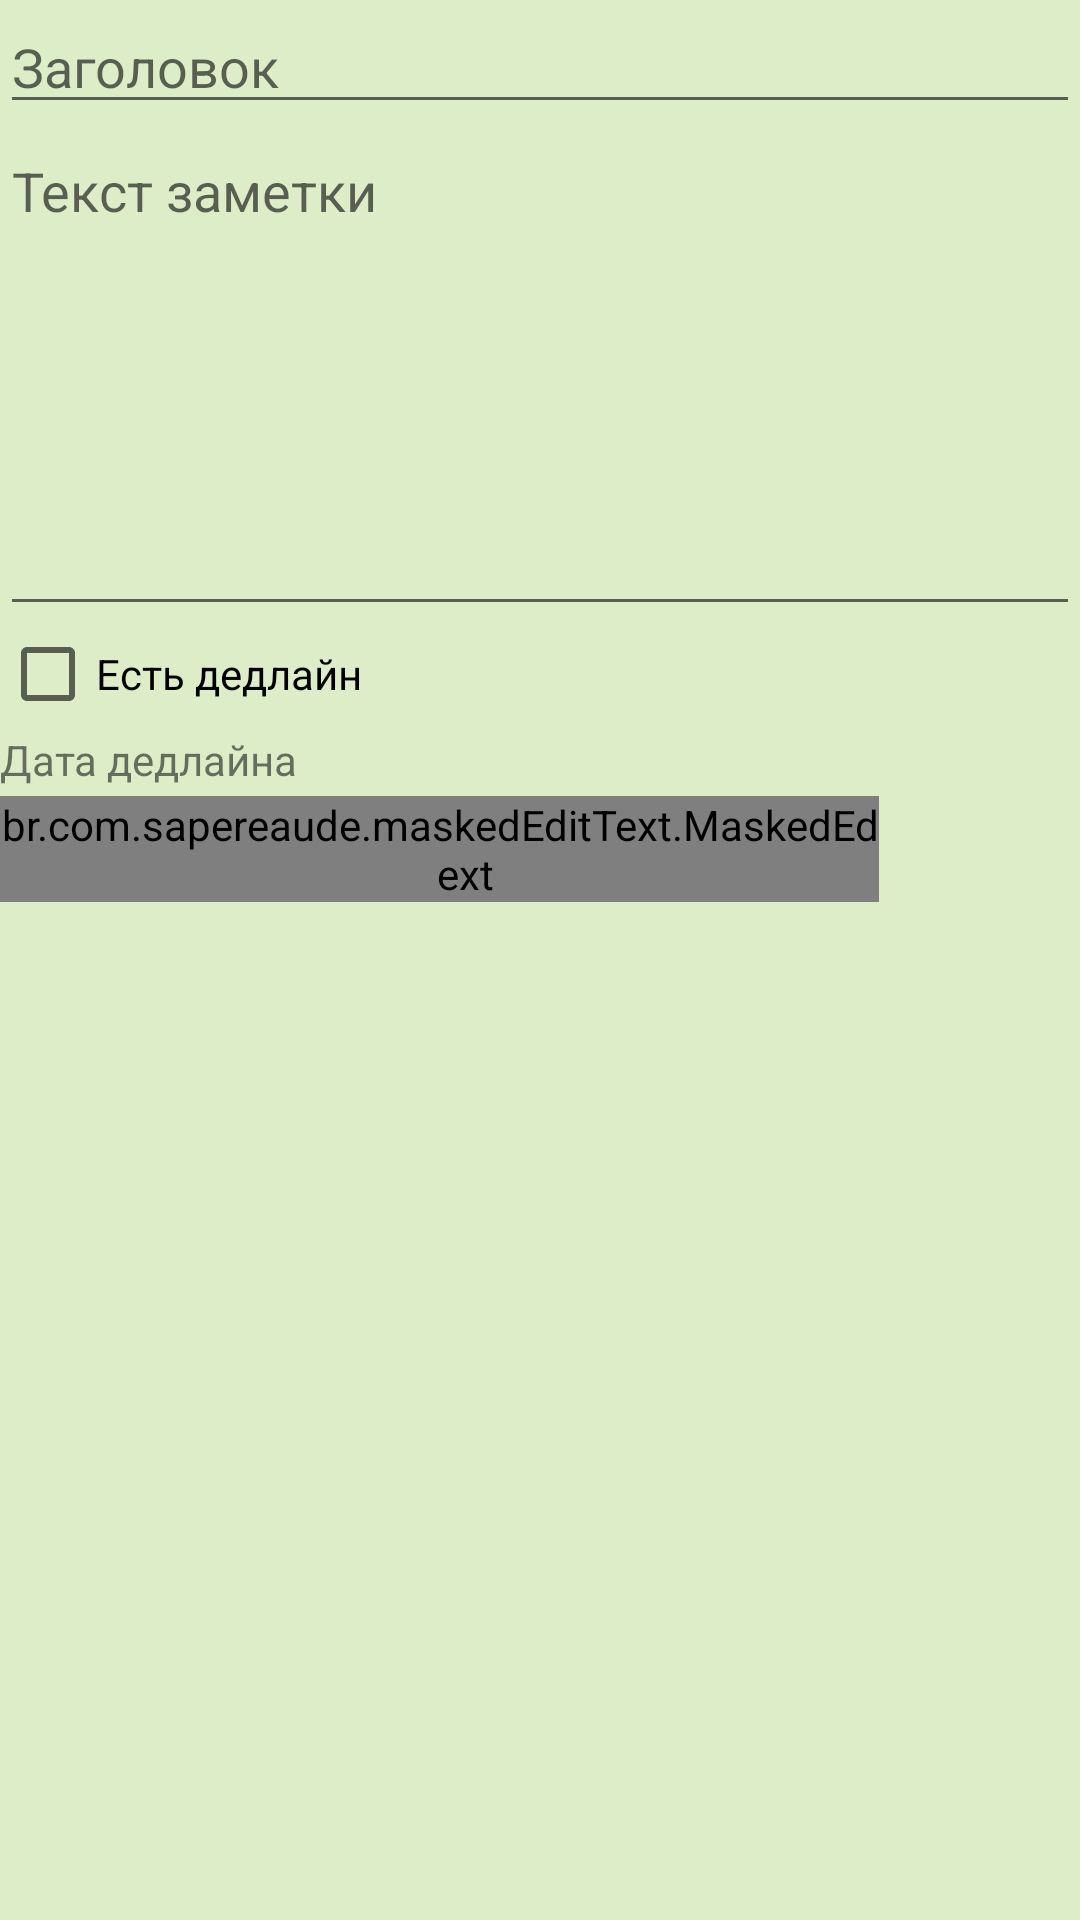

Reconstruct the res/layout file that produces this screen, plus the resources it refers to.
<!-- AndroidManifest.xml: application theme MyTheme -->
<!-- res/layout/activity_create_note.xml -->
<?xml version="1.0" encoding="utf-8"?>
<androidx.constraintlayout.widget.ConstraintLayout xmlns:android="http://schemas.android.com/apk/res/android"
    xmlns:app="http://schemas.android.com/apk/res-auto"
    xmlns:mask="http://schemas.android.com/apk/res-auto"
    xmlns:tools="http://schemas.android.com/tools"
    android:layout_width="match_parent"
    android:layout_height="match_parent"
    android:layout_margin="@dimen/size_createNoteMarginLayout"
    tools:context=".CreateNoteActivity">

    <EditText
        android:id="@+id/editTextHead"
        android:layout_width="match_parent"
        android:layout_height="wrap_content"
        android:ems="10"
        android:hint="@string/app_noteTitle"
        android:inputType="textMultiLine"
        app:layout_constraintEnd_toEndOf="parent"
        app:layout_constraintStart_toStartOf="parent"
        app:layout_constraintTop_toTopOf="parent" />

    <EditText
        android:id="@+id/editTextBody"
        android:layout_width="match_parent"
        android:layout_height="wrap_content"
        android:gravity="top"
        android:hint="@string/app_noteBody"
        android:inputType="textMultiLine"
        android:minLines="7"
        app:layout_constraintEnd_toEndOf="parent"
        app:layout_constraintStart_toStartOf="parent"
        app:layout_constraintTop_toBottomOf="@+id/editTextHead" />

    <CheckBox
        android:id="@+id/checkBoxHasDeadLine"
        android:layout_width="wrap_content"
        android:layout_height="wrap_content"
        android:text="@string/app_haveDeadline"
        app:layout_constraintStart_toStartOf="@+id/editTextBody"
        app:layout_constraintTop_toBottomOf="@+id/editTextBody" />

    <TextView
        android:id="@+id/textViewDeadline"
        android:layout_width="wrap_content"
        android:layout_height="wrap_content"
        android:text="@string/app_noteDeadline"
        app:layout_constraintBottom_toTopOf="@+id/editTextDeadLine"
        app:layout_constraintTop_toBottomOf="@+id/checkBoxHasDeadLine"
        tools:ignore="MissingConstraints" />

    <br.com.sapereaude.maskedEditText.MaskedEditText
        android:id="@+id/editTextDeadLine"
        android:layout_width="match_parent"
        android:layout_height="wrap_content"
        android:layout_marginEnd="@dimen/size_createNoteEditTextMarginEnd"
        android:hint="@string/app_noteDeadlineExample"
        android:inputType="date"
        app:keep_hint="true"
        app:layout_constraintBottom_toBottomOf="@id/btnSelectDeadLine"
        app:layout_constraintEnd_toStartOf="@id/btnSelectDeadLine"
        app:layout_constraintStart_toStartOf="@+id/textViewDeadline"
        mask:allowed_chars="1234567890"
        mask:mask="##.##.####" />

    <ImageButton
        android:id="@+id/btnSelectDeadLine"
        android:layout_width="@dimen/size_createNoteImageButtonWeight"
        android:layout_height="@dimen/size_createNoteImageButtonHeight"
        android:background="@color/colorMyBackground"
        android:contentDescription="@string/app_calendarButtonDescription"
        android:src="@drawable/ic_calendar"
        app:layout_constraintEnd_toEndOf="parent"
        app:layout_constraintTop_toBottomOf="@+id/checkBoxHasDeadLine" />

</androidx.constraintlayout.widget.ConstraintLayout>
<!-- resources referenced by this layout -->
<resources>
  <color name="colorMyBackground">#DCEDC8</color>
  <dimen name="size_createNoteEditTextMarginEnd">50dp</dimen>
  <dimen name="size_createNoteImageButtonHeight">60dp</dimen>
  <dimen name="size_createNoteImageButtonWeight">67dp</dimen>
  <dimen name="size_createNoteMarginLayout">30dp</dimen>
  <string name="app_calendarButtonDescription">calendar</string>
  <string name="app_haveDeadline">Есть дедлайн</string>
  <string name="app_noteBody">Текст заметки</string>
  <string name="app_noteDeadline">Дата дедлайна</string>
  <string name="app_noteDeadlineExample">01011970</string>
  <string name="app_noteTitle">Заголовок</string>
  <style name="MyTheme" parent="Theme.AppCompat.Light.DarkActionBar">
          <item name="colorPrimary">@color/colorMyPrimary</item>
          <item name="colorPrimaryDark">@color/colorMyPrimaryDark</item>
          <item name="colorAccent">@color/colorMyAccent</item>
          <item name="android:colorBackground">@color/colorMyBackground</item>
      </style>
  <color name="colorMyPrimary">#DCEDC8</color>
  <color name="colorMyPrimaryDark">#33691E</color>
  <color name="colorMyAccent">#E0F7FA</color>
</resources>
